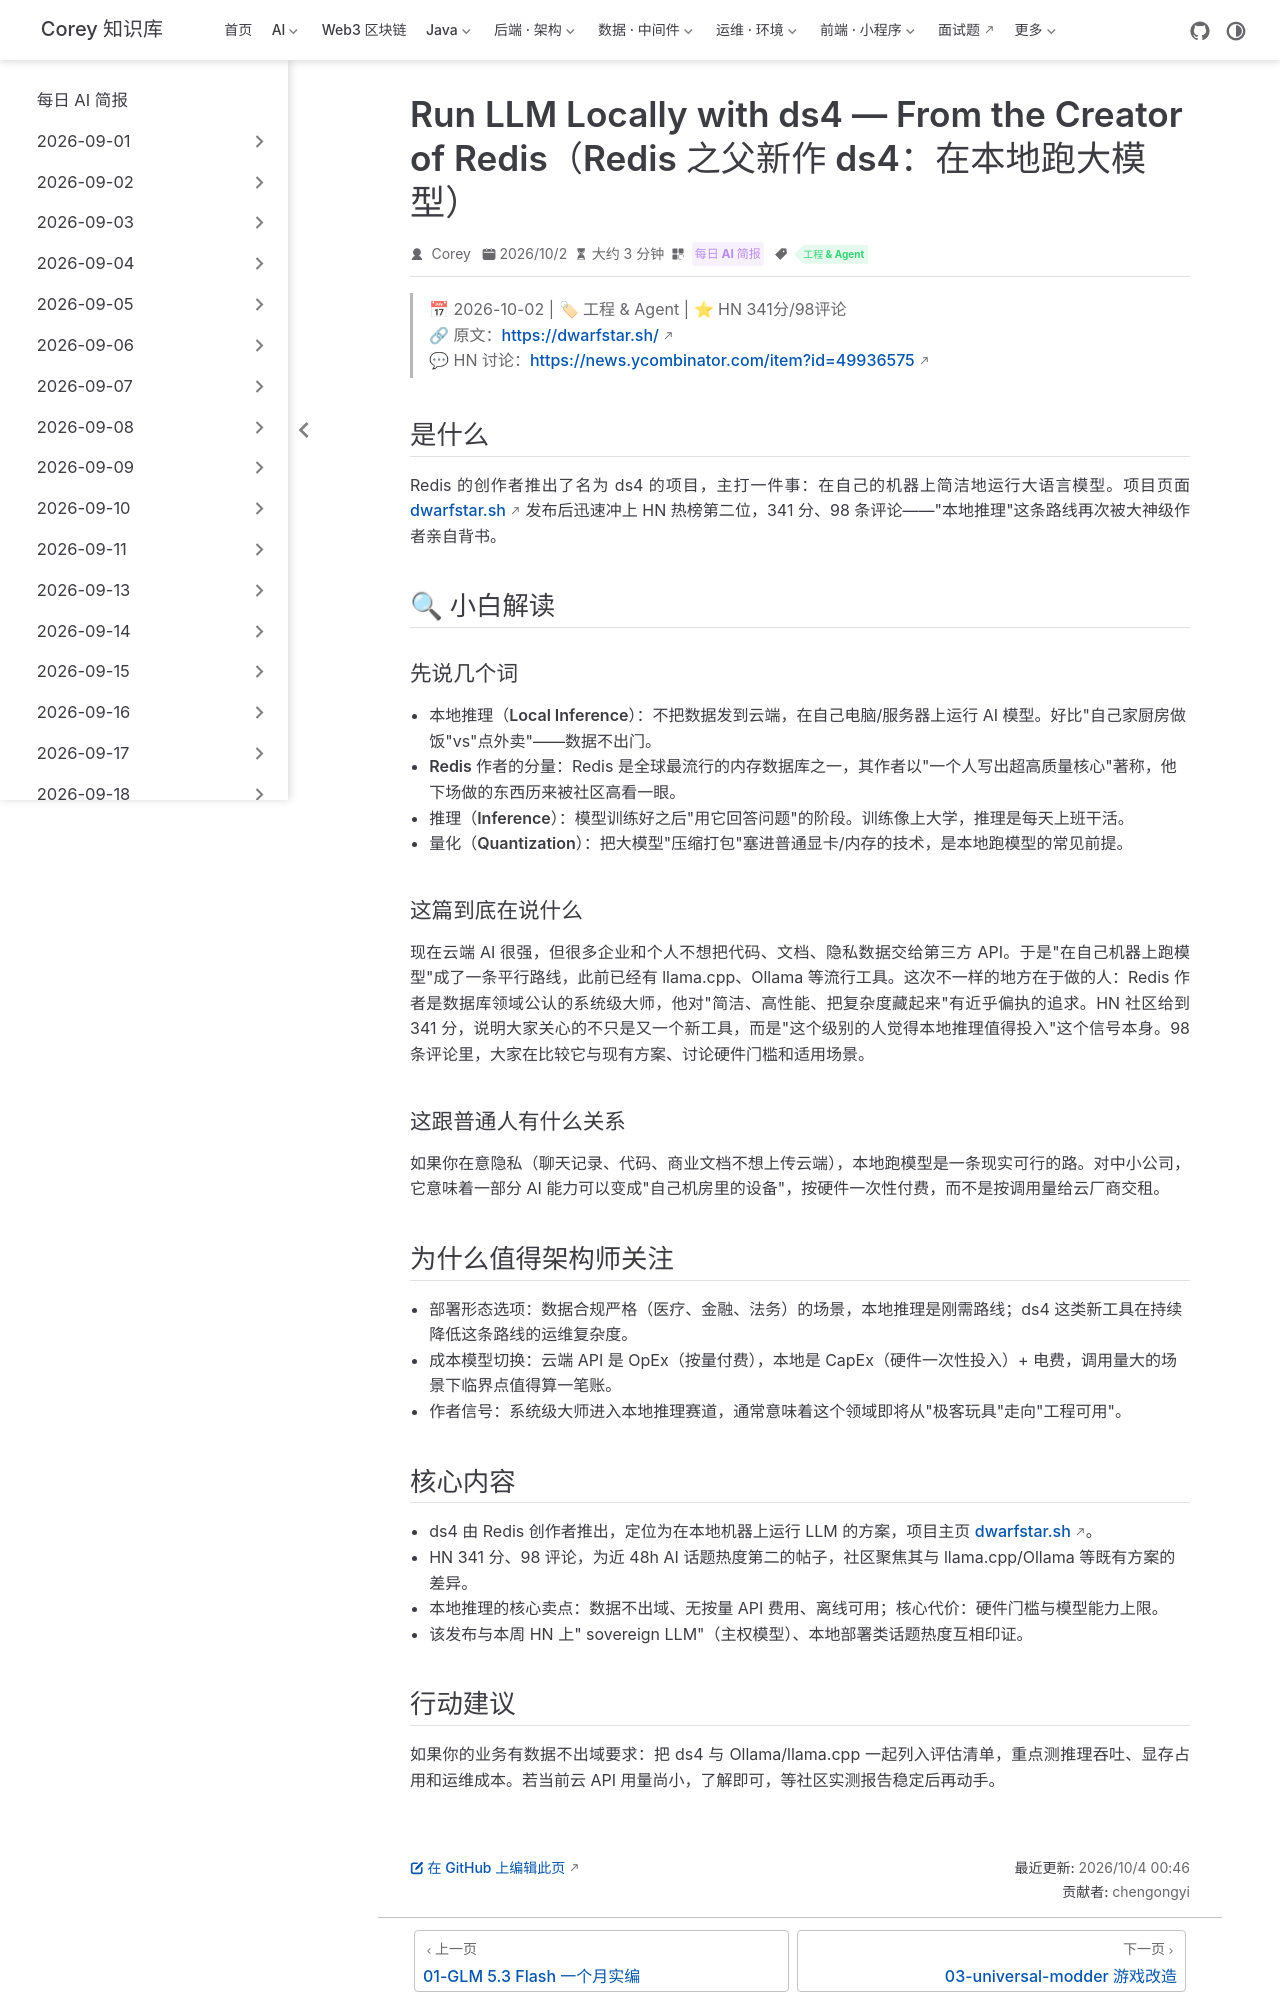

repository: code-corey/code-corey.github.io · page: News/2026-10-04/02-ds4-local-llm-runtime.html · generator: jekyll

---
title: "Run LLM Locally with ds4 — From the Creator of Redis（Redis 之父新作 ds4：在本地跑大模型）"
shortTitle: "ds4 本地跑大模型"
sidebarGroup: "2026-10-04"
order: 2
date: 2026-10-02
category:
  - "每日 AI 简报"
tag:
  - "工程 & Agent"
description: "Redis 创作者推出本地大模型运行方案 ds4，主打简洁地在自己机器上跑 LLM，HN 341 分、98 条评论热议本地推理路线。"
---

# Run LLM Locally with ds4 — From the Creator of Redis（Redis 之父新作 ds4：在本地跑大模型）

> 📅 2026-10-02 | 🏷 工程 & Agent | ⭐ HN 341分/98评论
> 🔗 原文：https://dwarfstar.sh/
> 💬 HN 讨论：https://news.ycombinator.com/item?id=49936575

## 是什么

Redis 的创作者推出了名为 ds4 的项目，主打一件事：在自己的机器上简洁地运行大语言模型。项目页面 dwarfstar.sh 发布后迅速冲上 HN 热榜第二位，341 分、98 条评论——"本地推理"这条路线再次被大神级作者亲自背书。

## 🔍 小白解读

### 先说几个词

- **本地推理（Local Inference）**：不把数据发到云端，在自己电脑/服务器上运行 AI 模型。好比"自己家厨房做饭"vs"点外卖"——数据不出门。
- **Redis 作者的分量**：Redis 是全球最流行的内存数据库之一，其作者以"一个人写出超高质量核心"著称，他下场做的东西历来被社区高看一眼。
- **推理（Inference）**：模型训练好之后"用它回答问题"的阶段。训练像上大学，推理是每天上班干活。
- **量化（Quantization）**：把大模型"压缩打包"塞进普通显卡/内存的技术，是本地跑模型的常见前提。

### 这篇到底在说什么

现在云端 AI 很强，但很多企业和个人不想把代码、文档、隐私数据交给第三方 API。于是"在自己机器上跑模型"成了一条平行路线，此前已经有 llama.cpp、Ollama 等流行工具。这次不一样的地方在于做的人：Redis 作者是数据库领域公认的系统级大师，他对"简洁、高性能、把复杂度藏起来"有近乎偏执的追求。HN 社区给到 341 分，说明大家关心的不只是又一个新工具，而是"这个级别的人觉得本地推理值得投入"这个信号本身。98 条评论里，大家在比较它与现有方案、讨论硬件门槛和适用场景。

### 这跟普通人有什么关系

如果你在意隐私（聊天记录、代码、商业文档不想上传云端），本地跑模型是一条现实可行的路。对中小公司，它意味着一部分 AI 能力可以变成"自己机房里的设备"，按硬件一次性付费，而不是按调用量给云厂商交租。

## 为什么值得架构师关注

- **部署形态选项**：数据合规严格（医疗、金融、法务）的场景，本地推理是刚需路线；ds4 这类新工具在持续降低这条路线的运维复杂度。
- **成本模型切换**：云端 API 是 OpEx（按量付费），本地是 CapEx（硬件一次性投入）+ 电费，调用量大的场景下临界点值得算一笔账。
- **作者信号**：系统级大师进入本地推理赛道，通常意味着这个领域即将从"极客玩具"走向"工程可用"。

## 核心内容

- ds4 由 Redis 创作者推出，定位为在本地机器上运行 LLM 的方案，项目主页 dwarfstar.sh。
- HN 341 分、98 评论，为近 48h AI 话题热度第二的帖子，社区聚焦其与 llama.cpp/Ollama 等既有方案的差异。
- 本地推理的核心卖点：数据不出域、无按量 API 费用、离线可用；核心代价：硬件门槛与模型能力上限。
- 该发布与本周 HN 上" sovereign LLM"（主权模型）、本地部署类话题热度互相印证。
